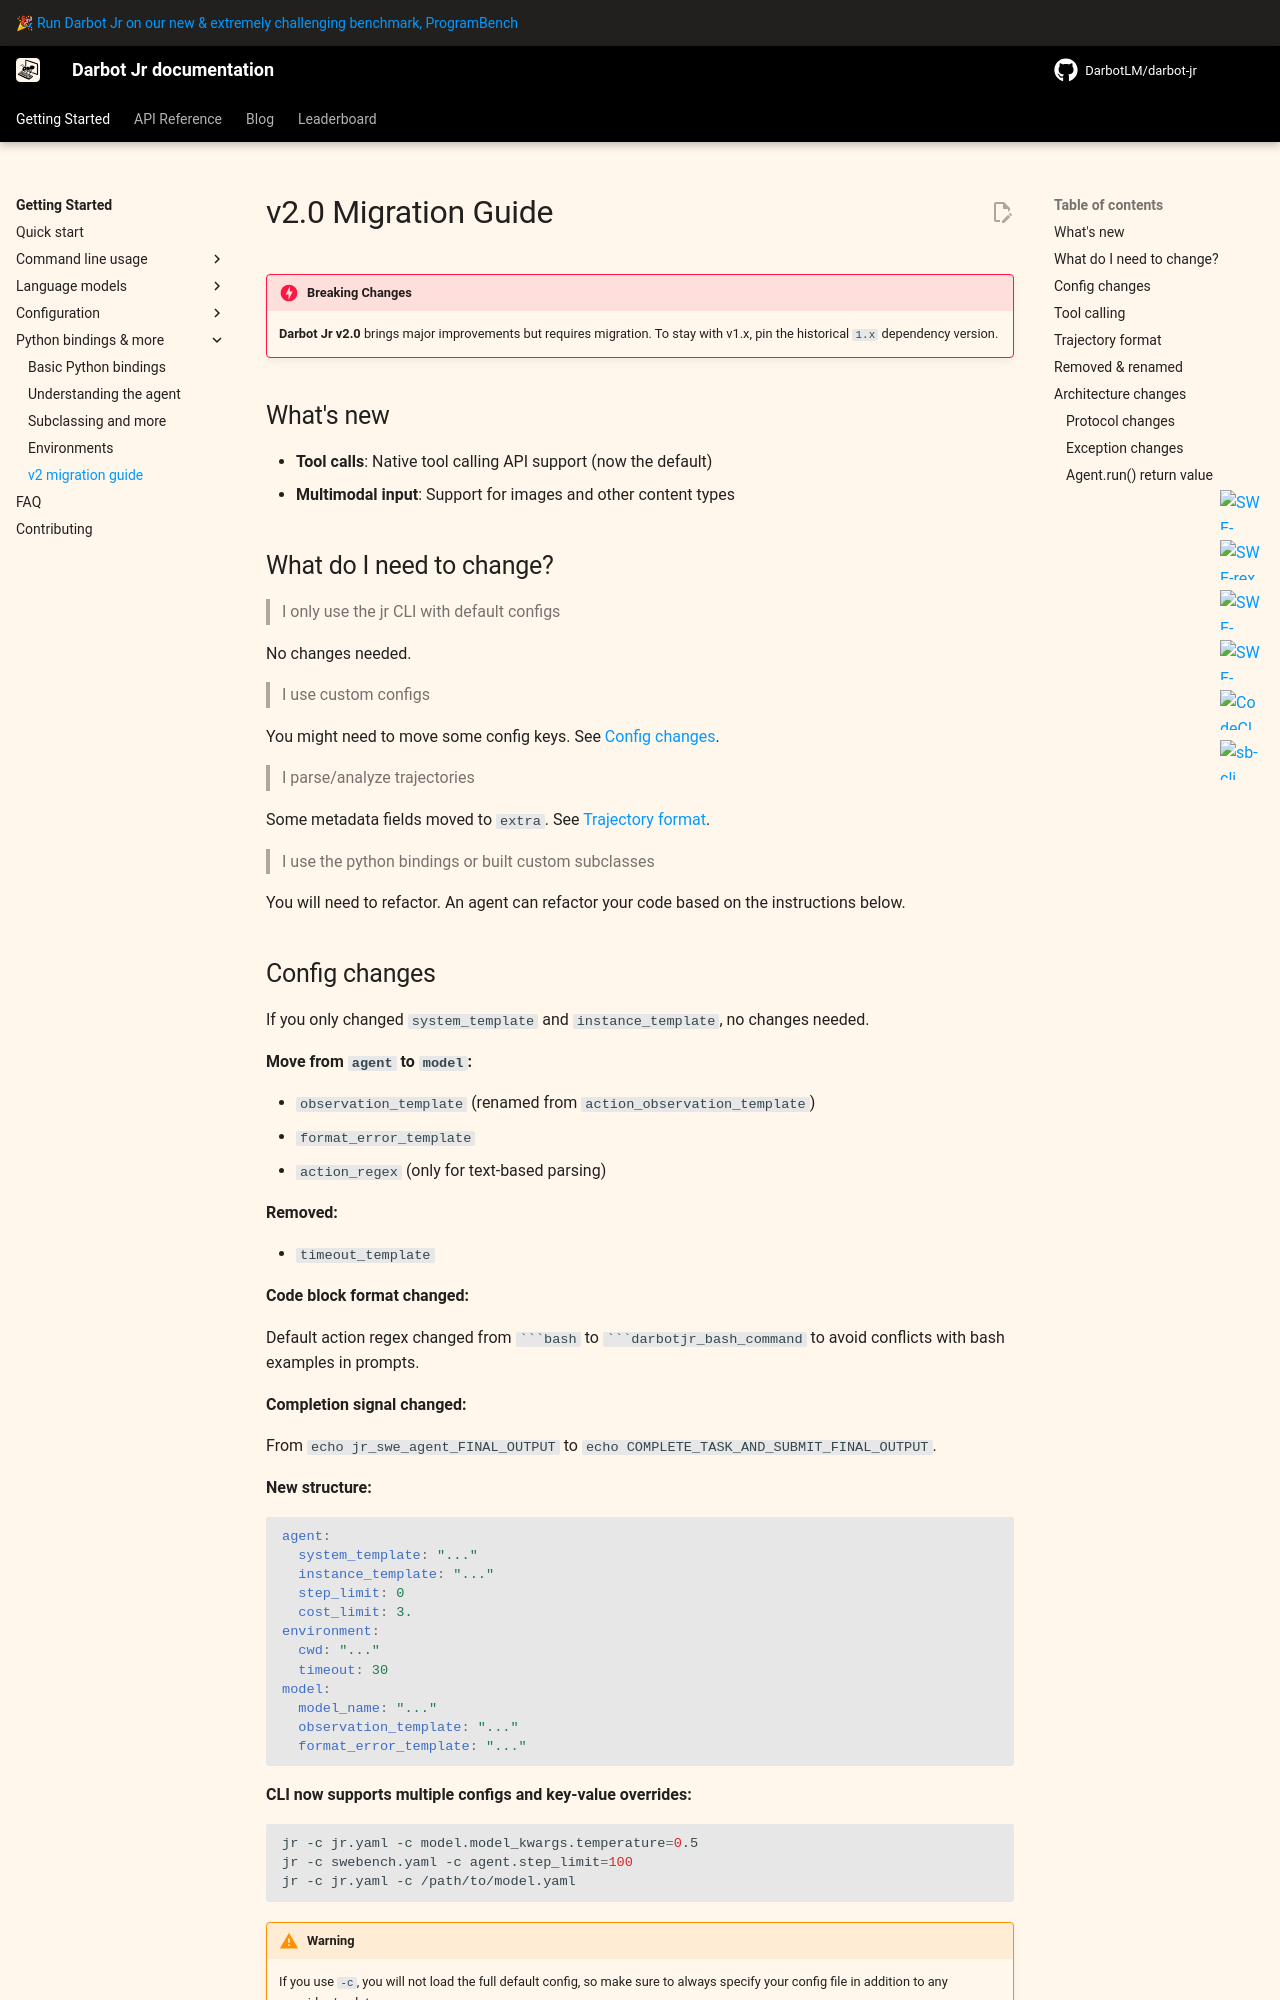

repository: DarbotLM/darbot-jr · page: v2/advanced/v2_migration/index.html · generator: mkdocs

# v2.0 Migration Guide

!!! danger "Breaking Changes"

    **Darbot Jr v2.0** brings major improvements but requires migration.
    To stay with v1.x, pin the historical `1.x` dependency version.

## What's new

- **Tool calls**: Native tool calling API support (now the default)
- **Multimodal input**: Support for images and other content types

## What do I need to change?

> I only use the jr CLI with default configs

No changes needed.

> I use custom configs

You might need to move some config keys. See [Config changes](#config-changes).

> I parse/analyze trajectories

Some metadata fields moved to `extra`. See [Trajectory format](#trajectory-format).

> I use the python bindings or built custom subclasses

You will need to refactor. An agent can refactor your code based on the instructions below.

## Config changes

If you only changed `system_template` and `instance_template`, no changes needed.

**Move from `agent` to `model`:**

- `observation_template` (renamed from `action_observation_template`)
- `format_error_template`
- `action_regex` (only for text-based parsing)

**Removed:**

- `timeout_template`

**Code block format changed:**

Default action regex changed from `` ```bash `` to `` ```darbotjr_bash_command `` to avoid conflicts with bash examples in prompts.

**Completion signal changed:**

From `echo jr_swe_agent_FINAL_OUTPUT` to `echo COMPLETE_TASK_AND_SUBMIT_FINAL_OUTPUT`.

**New structure:**

```yaml
agent:
  system_template: "..."
  instance_template: "..."
  step_limit: 0
  cost_limit: 3.
environment:
  cwd: "..."
  timeout: 30
model:
  model_name: "..."
  observation_template: "..."
  format_error_template: "..."
```

**CLI now supports multiple configs and key-value overrides:**

```bash
jr -c jr.yaml -c model.model_kwargs.temperature=0.5
jr -c swebench.yaml -c agent.step_limit=100
jr -c jr.yaml -c /path/to/model.yaml
```

!!! warning
    If you use `-c`, you will not load the full default config, so make sure to always specify your config file in addition to any overrides/updates.
